Labelled photos from "test", an image-classification folder in meertechnology01/mango. The possible labels are: mango calcium carbide treated, mango healthy.

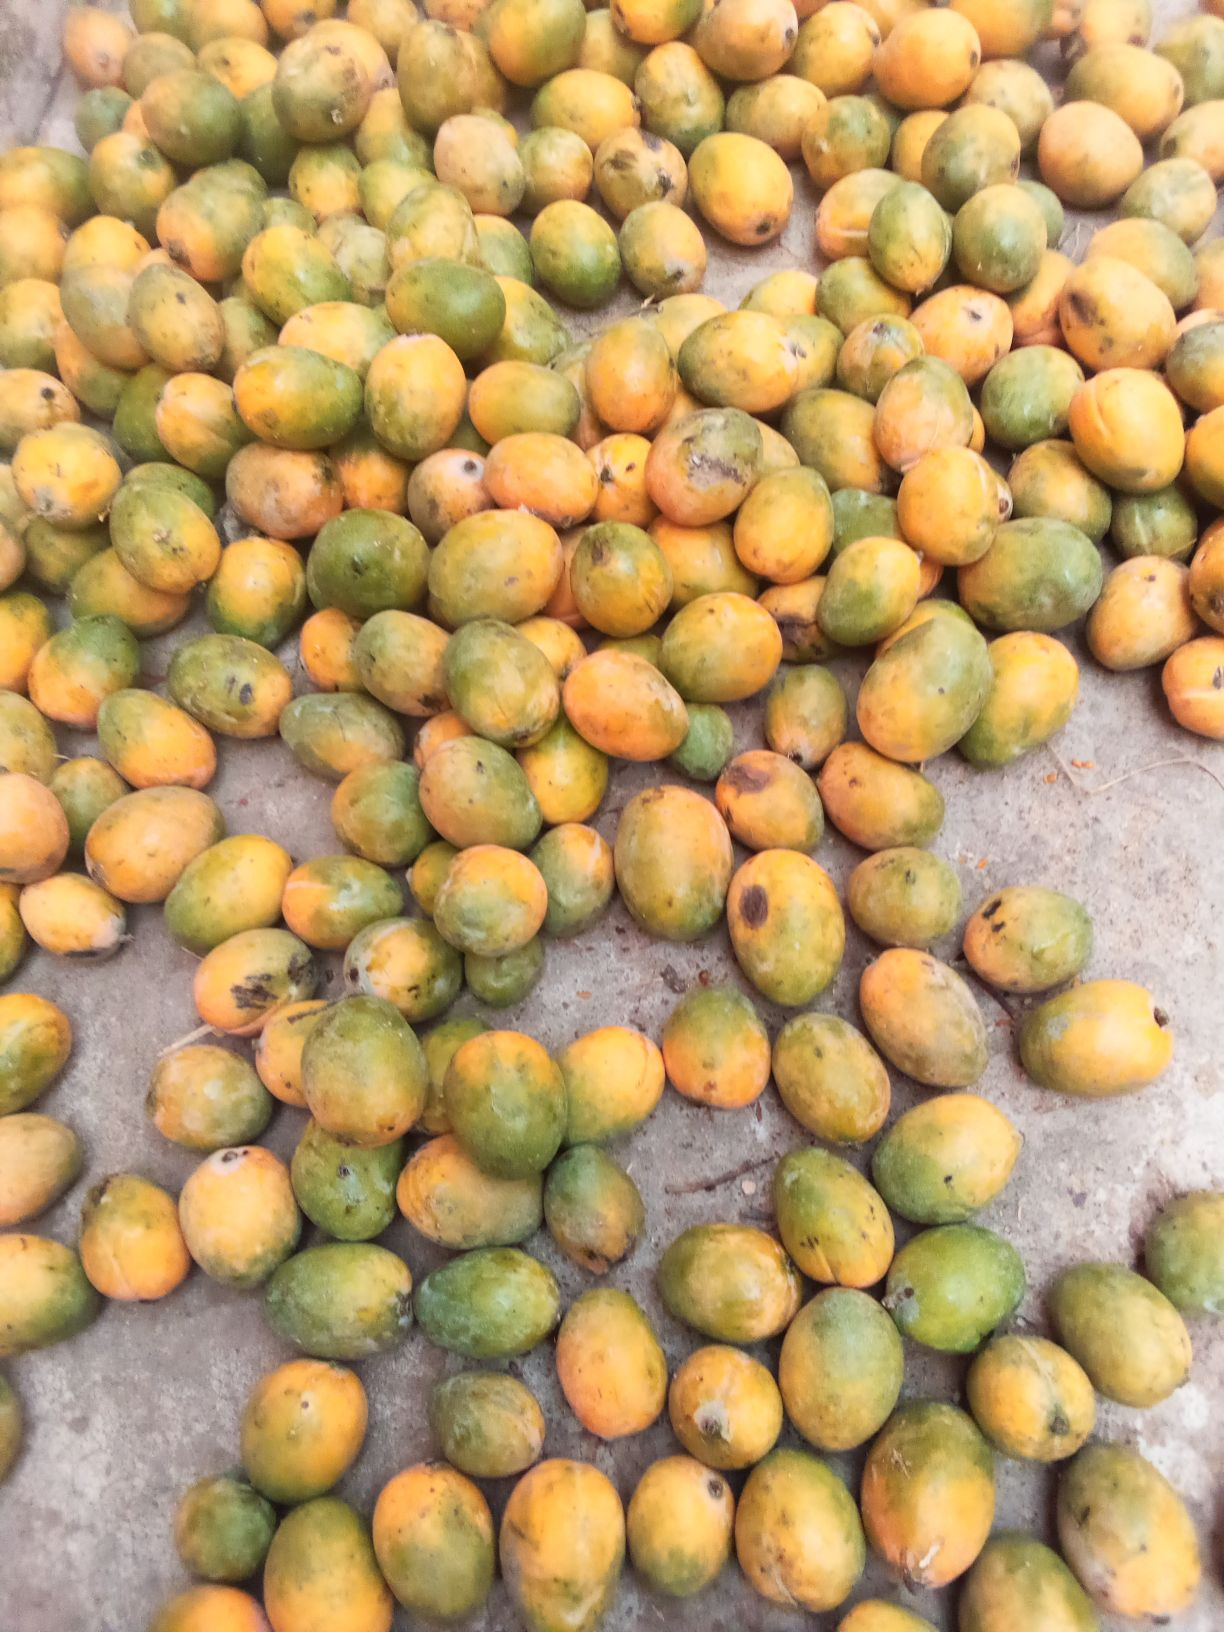
Label: mango healthy

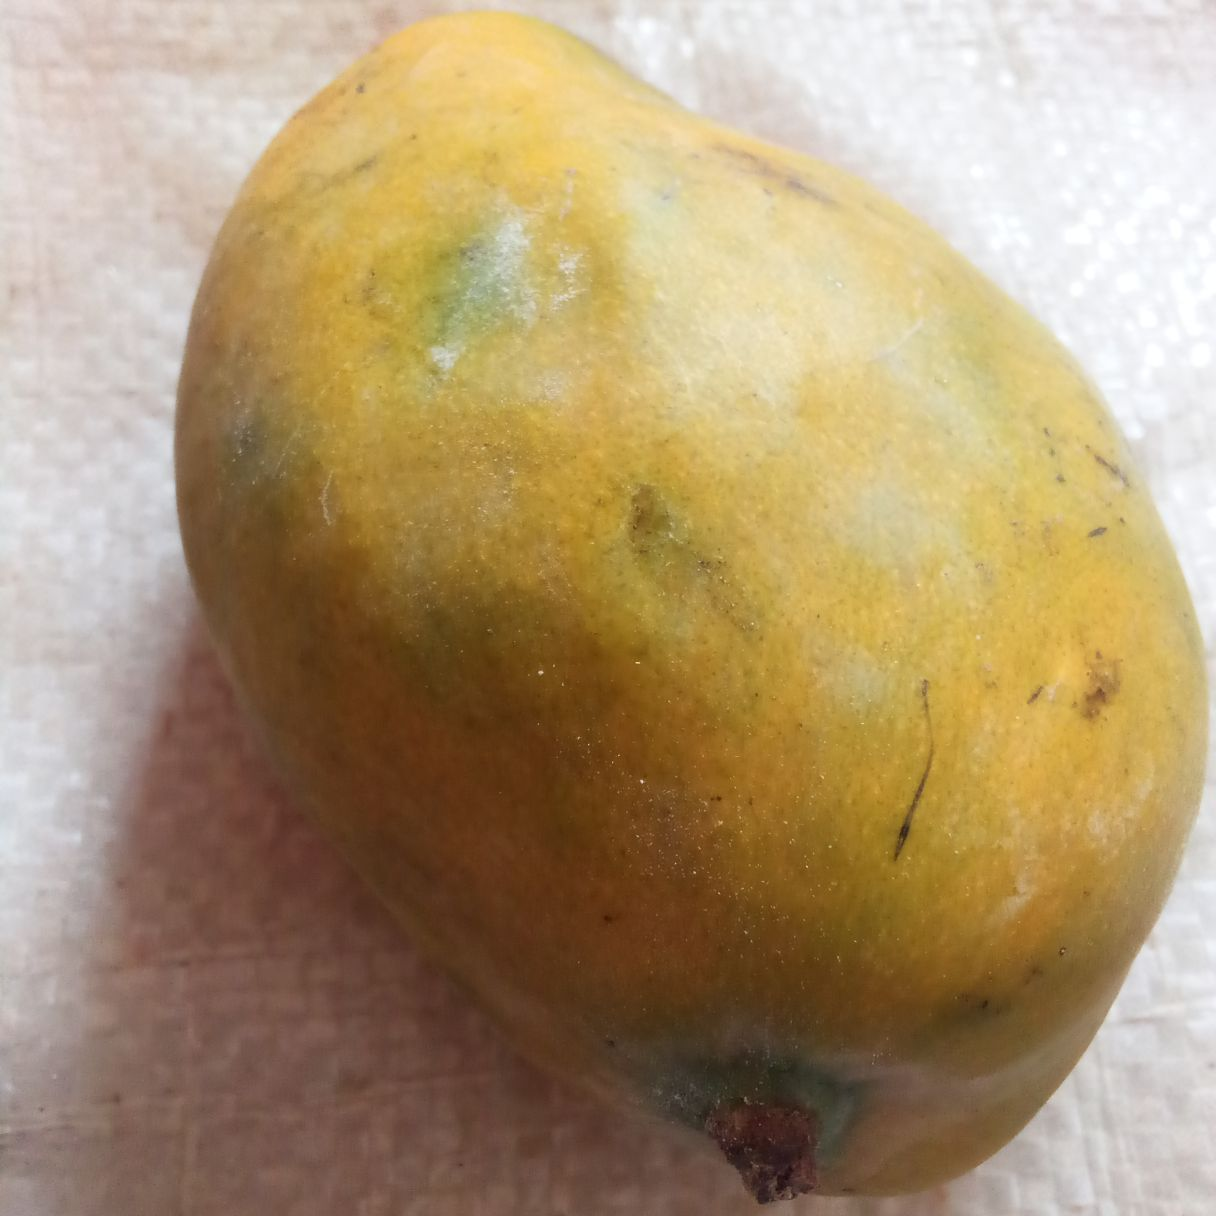
Label: mango calcium carbide treated

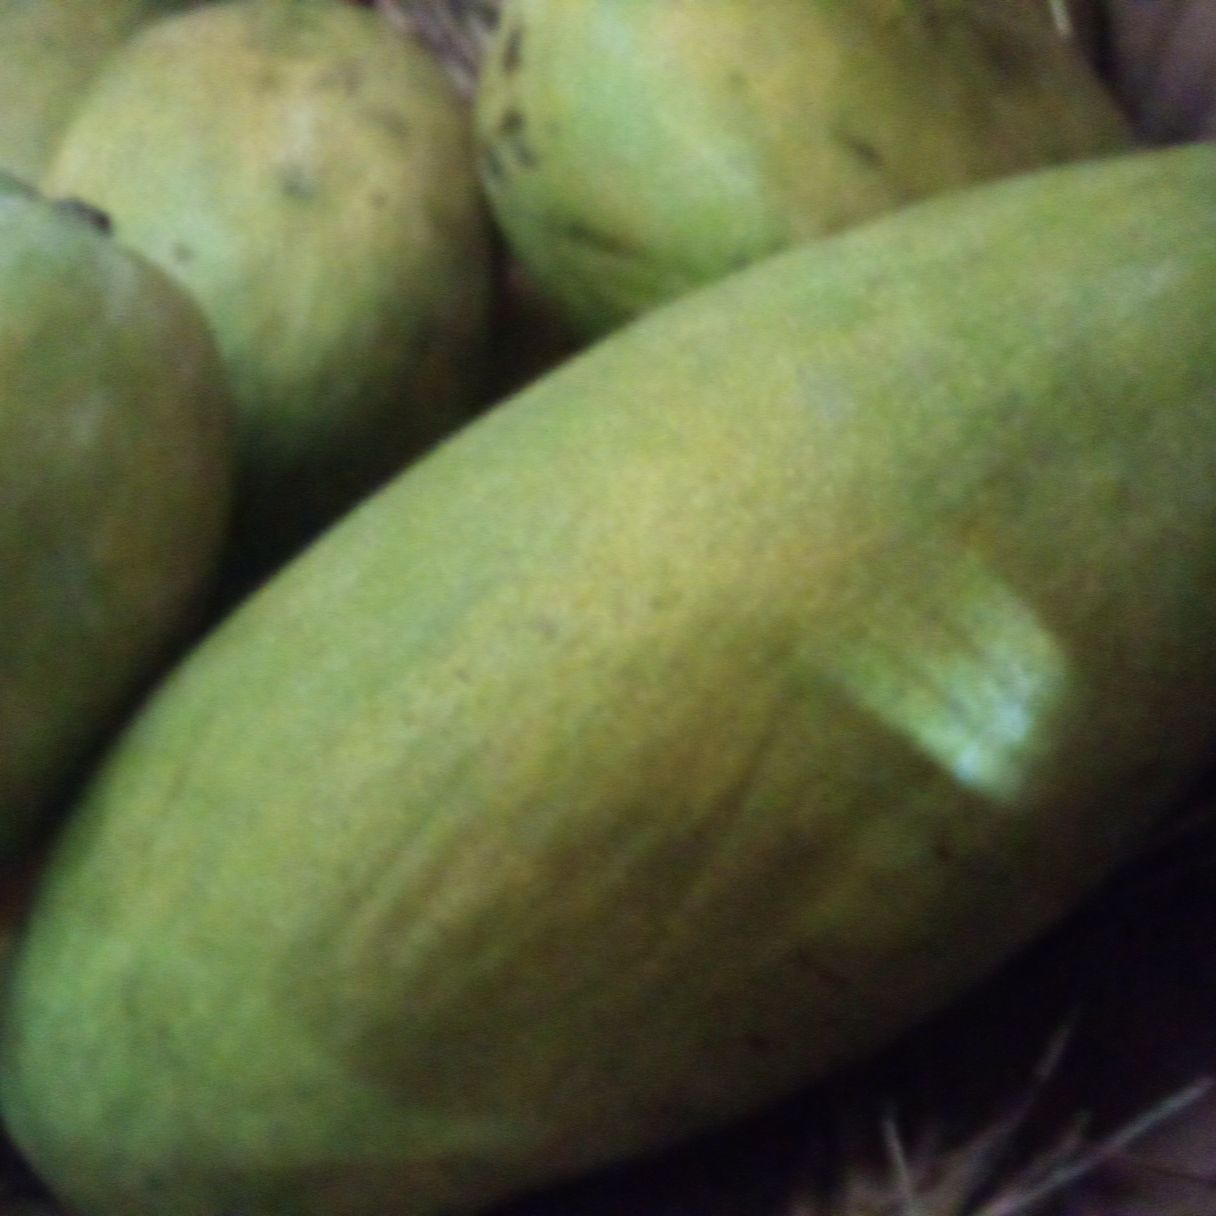
Label: mango healthy

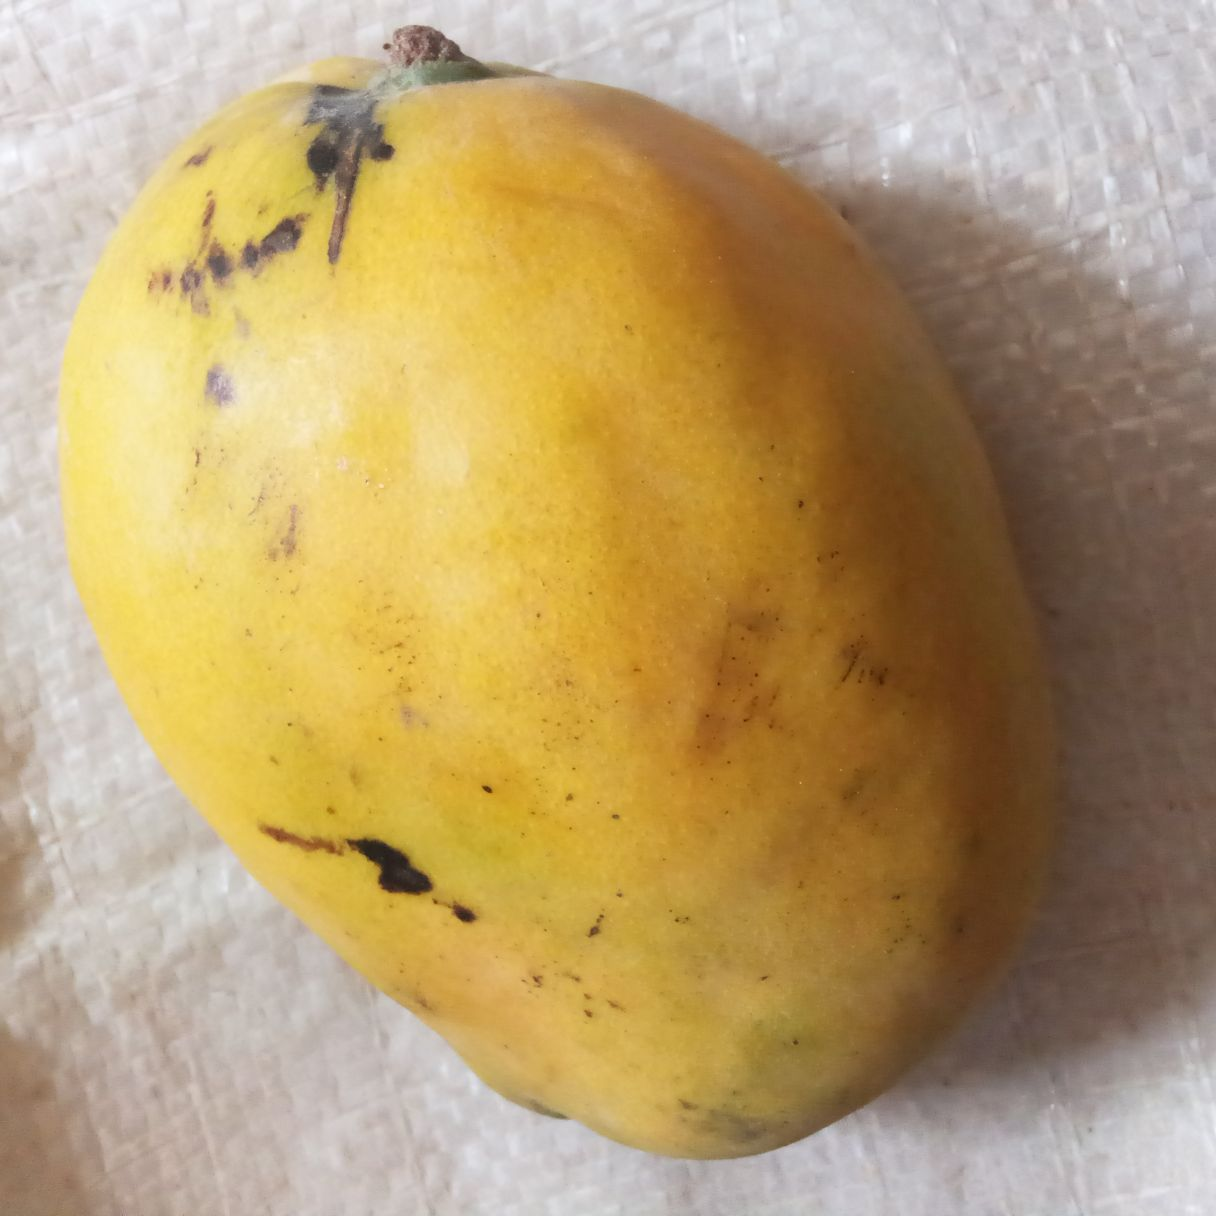
Label: mango calcium carbide treated

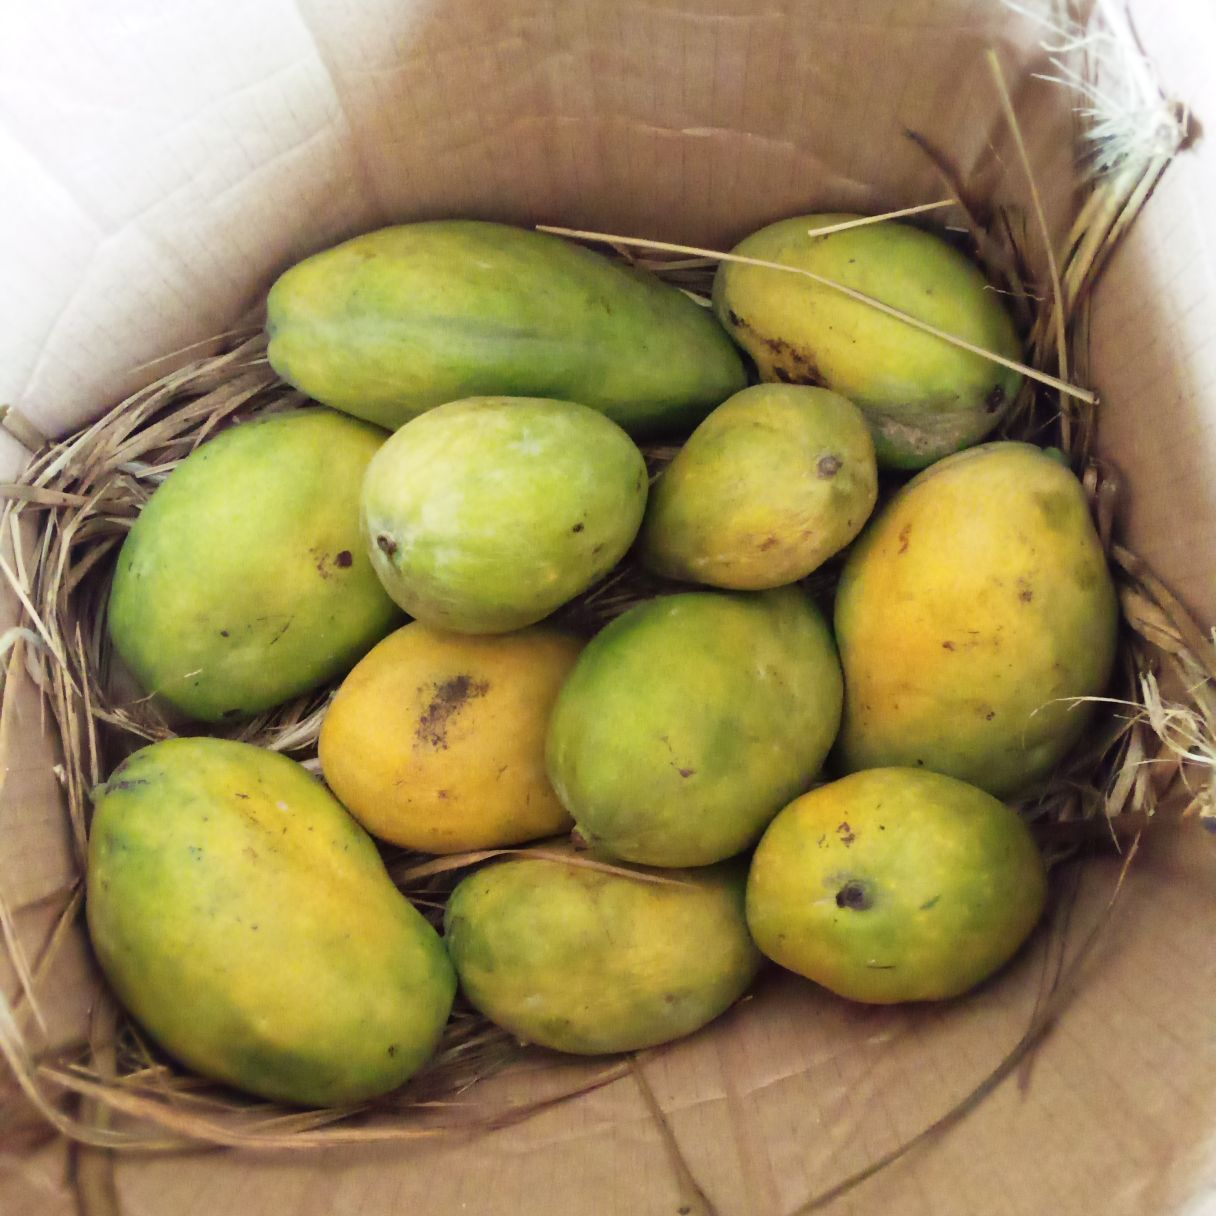
Label: mango healthy

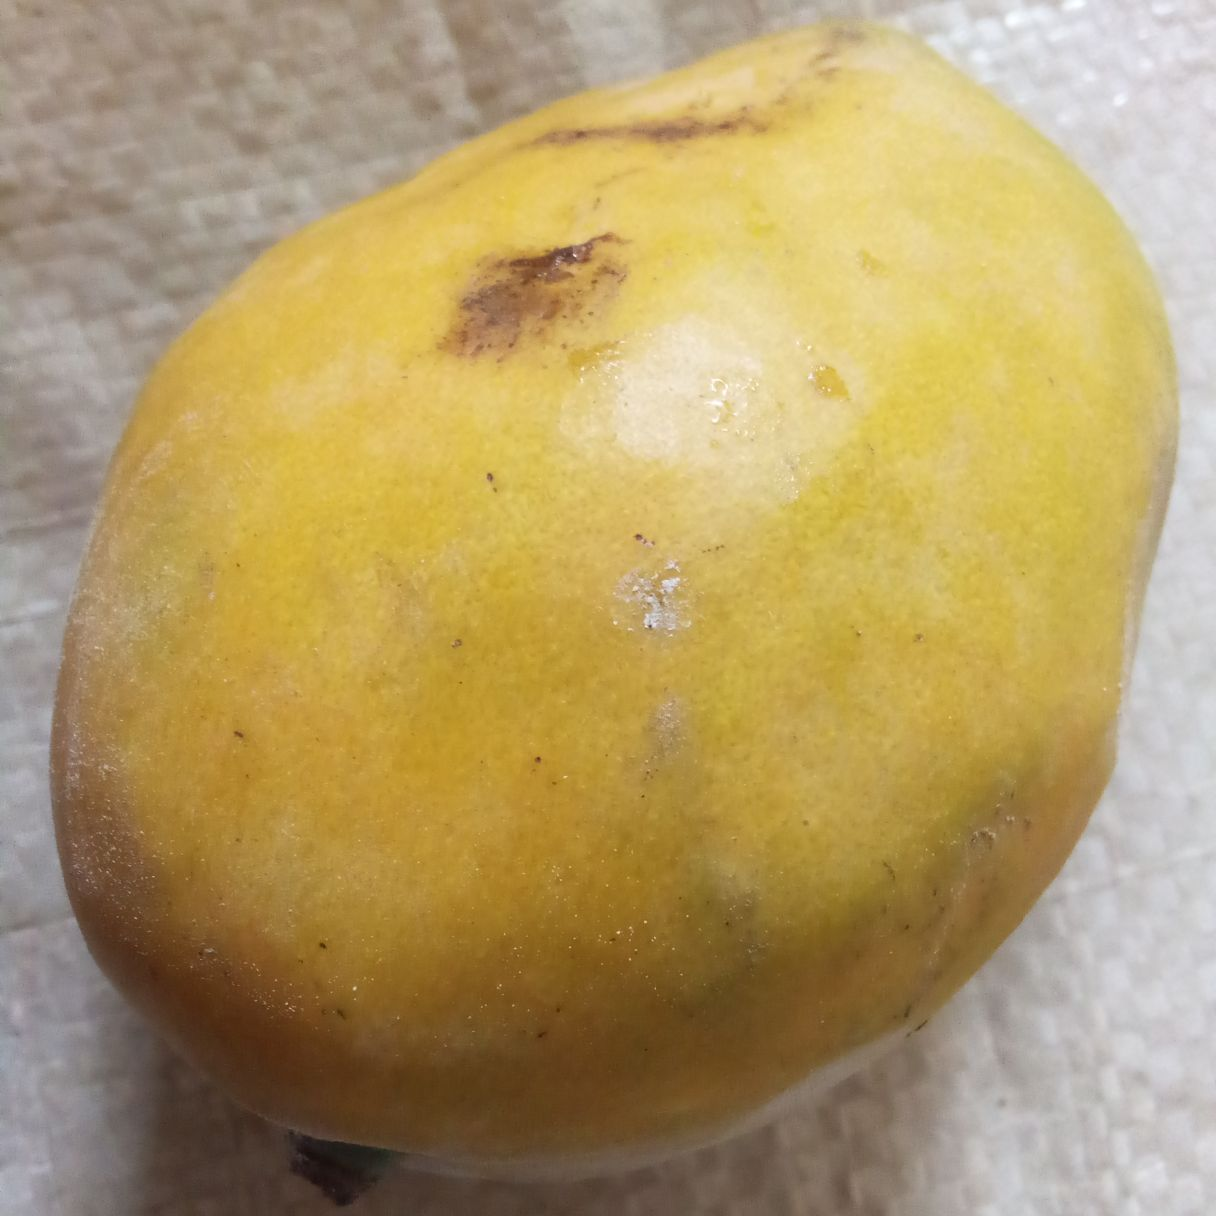
Label: mango calcium carbide treated
